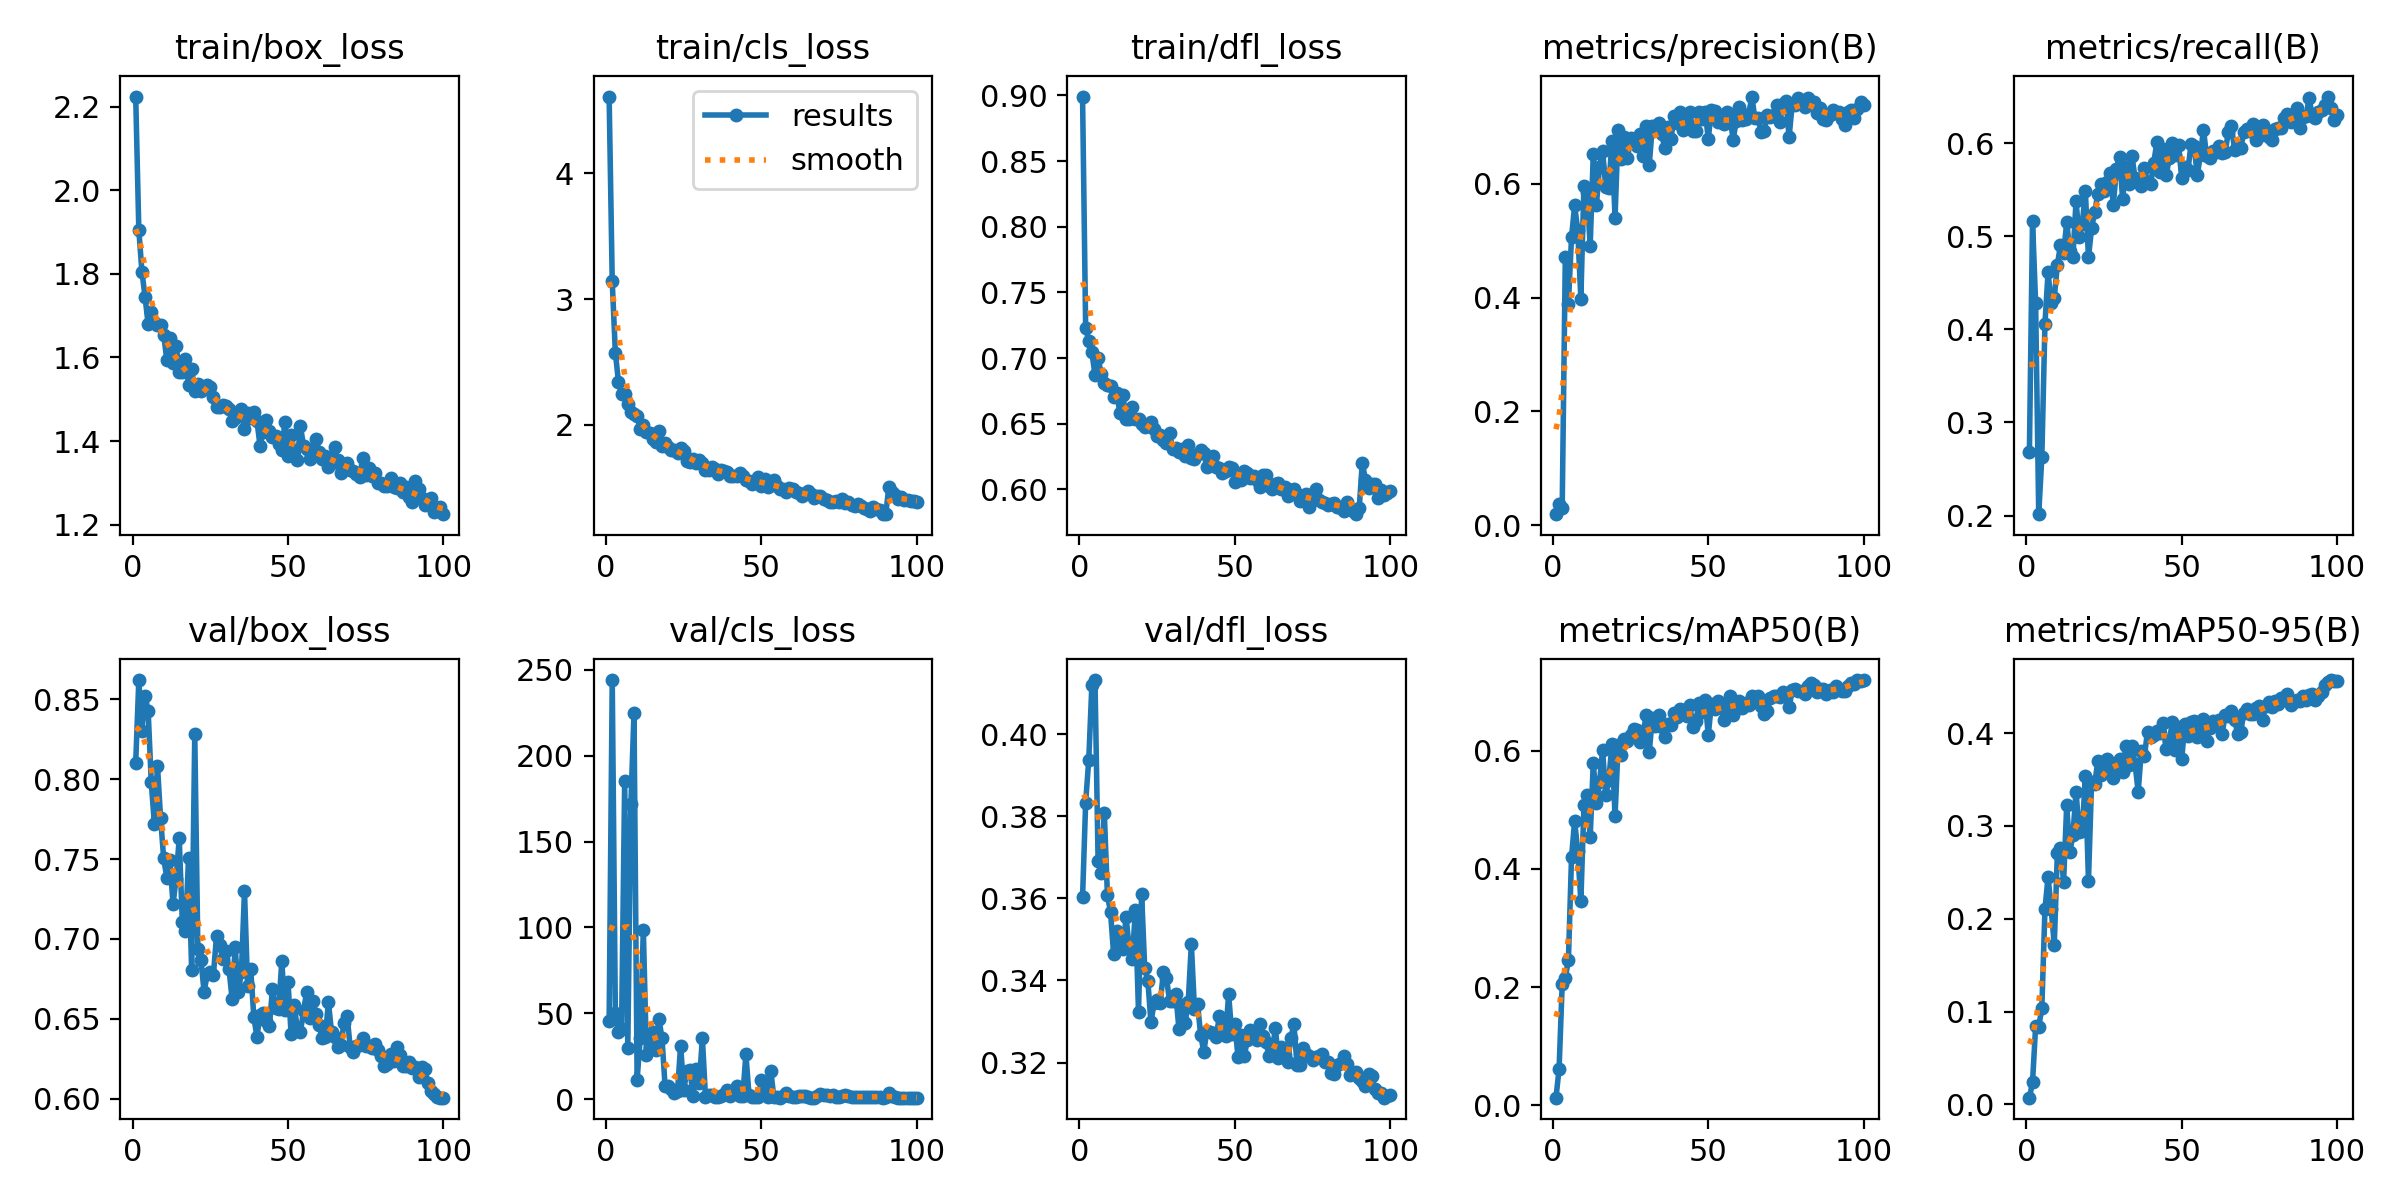

The data file committed next to this chart (first rows):
epoch, time, train/box_loss, train/cls_loss, train/dfl_loss, metrics/precision(B), metrics/recall(B), metrics/mAP50(B), metrics/mAP50-95(B), val/box_loss, val/cls_loss, val/dfl_loss, lr/pg0, lr/pg1, lr/pg2
1, 17.34, 2.224, 4.612, 0.8991, 0.01951, 0.2687, 0.01292, 0.00716, 0.8102, 45.31, 0.3602, 0.00036, 0.00036, 0.00036
2, 33.28, 1.905, 3.14, 0.7226, 0.03751, 0.5165, 0.06153, 0.02353, 0.8621, 244.1, 0.3834, 0.0007327, 0.0007327, 0.0007327
3, 49.84, 1.806, 2.573, 0.7133, 0.03111, 0.4284, 0.205, 0.0839, 0.83, 49.99, 0.3938, 0.001098, 0.001098, 0.001098
4, 70.94, 1.745, 2.343, 0.7043, 0.4708, 0.2015, 0.2152, 0.08331, 0.8523, 38.9, 0.4121, 0.001455, 0.001455, 0.001455
5, 88.9, 1.68, 2.247, 0.6872, 0.3895, 0.2632, 0.246, 0.104, 0.843, 40.82, 0.4132, 0.001806, 0.001806, 0.001806
6, 108.8, 1.709, 2.248, 0.6997, 0.5059, 0.4064, 0.4193, 0.2101, 0.7982, 185, 0.3691, 0.001901, 0.001901, 0.001901
7, 123.1, 1.685, 2.167, 0.6879, 0.5621, 0.4612, 0.4812, 0.2452, 0.7722, 29.57, 0.3662, 0.001881, 0.001881, 0.001881
8, 136.4, 1.679, 2.103, 0.6811, 0.5182, 0.4285, 0.4296, 0.2104, 0.8083, 172, 0.3808, 0.001861, 0.001861, 0.001861
9, 156.5, 1.678, 2.086, 0.6797, 0.3981, 0.4339, 0.345, 0.1721, 0.7758, 224.8, 0.3608, 0.001842, 0.001842, 0.001842
10, 175.4, 1.655, 2.065, 0.679, 0.5969, 0.4694, 0.5074, 0.2711, 0.7504, 11.27, 0.3566, 0.001822, 0.001822, 0.001822
11, 189.9, 1.595, 1.967, 0.67, 0.5864, 0.4908, 0.5243, 0.2762, 0.7384, 35.36, 0.3463, 0.001802, 0.001802, 0.001802
12, 202.2, 1.646, 1.998, 0.6738, 0.4908, 0.4816, 0.4535, 0.2396, 0.7494, 98.6, 0.352, 0.001782, 0.001782, 0.001782
13, 218.1, 1.586, 1.939, 0.6582, 0.6526, 0.5151, 0.5788, 0.3224, 0.7219, 25.9, 0.349, 0.001762, 0.001762, 0.001762
14, 233.8, 1.628, 1.936, 0.6715, 0.5625, 0.4839, 0.5113, 0.2719, 0.7375, 29.75, 0.3476, 0.001743, 0.001743, 0.001743
15, 250.1, 1.566, 1.883, 0.6535, 0.6302, 0.4774, 0.5463, 0.2901, 0.7629, 39.01, 0.3554, 0.001723, 0.001723, 0.001723
16, 264.3, 1.565, 1.866, 0.6537, 0.6577, 0.5379, 0.6009, 0.3371, 0.7103, 28.68, 0.348, 0.001703, 0.001703, 0.001703
17, 280.5, 1.597, 1.952, 0.663, 0.5948, 0.4994, 0.5247, 0.2939, 0.7049, 46.65, 0.3453, 0.001683, 0.001683, 0.001683
18, 296.5, 1.534, 1.834, 0.6532, 0.5935, 0.5128, 0.5499, 0.2942, 0.7508, 35.68, 0.357, 0.001663, 0.001663, 0.001663
19, 313.1, 1.572, 1.854, 0.6536, 0.6745, 0.5484, 0.6107, 0.3537, 0.6802, 7.406, 0.3324, 0.001644, 0.001644, 0.001644
20, 328.3, 1.52, 1.82, 0.6495, 0.5408, 0.4774, 0.4885, 0.2409, 0.8281, 7.777, 0.3611, 0.001624, 0.001624, 0.001624
21, 344.7, 1.538, 1.798, 0.6474, 0.694, 0.5086, 0.6101, 0.3469, 0.6935, 6.032, 0.3429, 0.001604, 0.001604, 0.001604
22, 361.6, 1.52, 1.796, 0.648, 0.6435, 0.5263, 0.5923, 0.3448, 0.6865, 3.704, 0.34, 0.001584, 0.001584, 0.001584
23, 382.5, 1.526, 1.771, 0.6512, 0.6827, 0.5453, 0.6196, 0.3699, 0.6668, 4.694, 0.3298, 0.001564, 0.001564, 0.001564
24, 392.4, 1.534, 1.811, 0.646, 0.6454, 0.5563, 0.6159, 0.3551, 0.6778, 31.17, 0.3344, 0.001545, 0.001545, 0.001545
25, 408.3, 1.529, 1.787, 0.6407, 0.6799, 0.5484, 0.6262, 0.3615, 0.679, 5.296, 0.3352, 0.001525, 0.001525, 0.001525
26, 424.5, 1.506, 1.709, 0.6417, 0.6719, 0.5587, 0.6363, 0.3721, 0.6775, 16.06, 0.3346, 0.001505, 0.001505, 0.001505
27, 440.5, 1.481, 1.703, 0.638, 0.6656, 0.5679, 0.6353, 0.3645, 0.7019, 16.98, 0.3419, 0.001485, 0.001485, 0.001485
28, 455, 1.48, 1.725, 0.6356, 0.6869, 0.5337, 0.6152, 0.3512, 0.696, 1.882, 0.3406, 0.001465, 0.001465, 0.001465
29, 467.5, 1.487, 1.696, 0.6431, 0.6495, 0.5728, 0.6265, 0.3646, 0.6873, 17.23, 0.3349, 0.001446, 0.001446, 0.001446
30, 490.2, 1.485, 1.722, 0.6304, 0.7016, 0.5851, 0.66, 0.3717, 0.6926, 9.166, 0.3351, 0.001426, 0.001426, 0.001426
31, 510.2, 1.477, 1.696, 0.6316, 0.6335, 0.5398, 0.5974, 0.3577, 0.6814, 35.55, 0.3367, 0.001406, 0.001406, 0.001406
32, 531.3, 1.448, 1.636, 0.6287, 0.7008, 0.5748, 0.6548, 0.3858, 0.6625, 1.202, 0.3283, 0.001386, 0.001386, 0.001386
33, 543.1, 1.455, 1.638, 0.6307, 0.701, 0.5567, 0.6415, 0.3658, 0.6947, 2.603, 0.3341, 0.001367, 0.001367, 0.001367
34, 560, 1.461, 1.663, 0.6252, 0.707, 0.5861, 0.6593, 0.3863, 0.6669, 2.266, 0.3297, 0.001347, 0.001347, 0.001347
35, 575.8, 1.477, 1.643, 0.6336, 0.6868, 0.5623, 0.6395, 0.3665, 0.6791, 0.9676, 0.3348, 0.001327, 0.001327, 0.001327
36, 590.7, 1.428, 1.61, 0.6242, 0.6627, 0.56, 0.6228, 0.3367, 0.7299, 1.141, 0.3488, 0.001307, 0.001307, 0.001307
37, 604.5, 1.468, 1.641, 0.6229, 0.7, 0.5542, 0.6458, 0.381, 0.6702, 1.694, 0.3331, 0.001287, 0.001287, 0.001287
38, 617.1, 1.454, 1.634, 0.6272, 0.6796, 0.5737, 0.6429, 0.3756, 0.681, 2.839, 0.3343, 0.001268, 0.001268, 0.001268
39, 628.6, 1.47, 1.623, 0.6302, 0.7183, 0.5581, 0.6632, 0.4018, 0.6511, 5.316, 0.3267, 0.001248, 0.001248, 0.001248
40, 646.1, 1.448, 1.588, 0.6276, 0.7072, 0.5558, 0.656, 0.3962, 0.6386, 1.633, 0.3227, 0.001228, 0.001228, 0.001228
41, 666.1, 1.389, 1.591, 0.617, 0.726, 0.579, 0.6709, 0.3985, 0.6525, 2.772, 0.3277, 0.001208, 0.001208, 0.001208
42, 681.9, 1.421, 1.59, 0.6187, 0.6939, 0.601, 0.6687, 0.4021, 0.6534, 7.344, 0.3273, 0.001188, 0.001188, 0.001188
43, 695.2, 1.451, 1.615, 0.6253, 0.7067, 0.5692, 0.6585, 0.3998, 0.6487, 1.872, 0.3272, 0.001169, 0.001169, 0.001169
44, 709.5, 1.424, 1.59, 0.6171, 0.7266, 0.5936, 0.6767, 0.4114, 0.6453, 1.744, 0.3262, 0.001149, 0.001149, 0.001149
45, 727.4, 1.41, 1.559, 0.616, 0.6924, 0.5655, 0.6402, 0.3831, 0.6686, 26.04, 0.3313, 0.001129, 0.001129, 0.001129
46, 744.3, 1.412, 1.554, 0.6121, 0.6934, 0.584, 0.6503, 0.3913, 0.6565, 2.488, 0.3286, 0.001109, 0.001109, 0.001109
47, 758.6, 1.393, 1.53, 0.6143, 0.7262, 0.6004, 0.6808, 0.4122, 0.656, 0.9509, 0.3265, 0.001089, 0.001089, 0.001089
48, 773, 1.379, 1.541, 0.6171, 0.7146, 0.5869, 0.6649, 0.3824, 0.686, 1.01, 0.3366, 0.00107, 0.00107, 0.00107
49, 792.7, 1.446, 1.582, 0.6166, 0.7269, 0.5977, 0.6851, 0.4062, 0.6556, 1.013, 0.3271, 0.00105, 0.00105, 0.00105
50, 805.3, 1.365, 1.514, 0.6058, 0.6792, 0.5623, 0.6258, 0.3722, 0.6729, 10.99, 0.3293, 0.00103, 0.00103, 0.00103
51, 821.2, 1.414, 1.568, 0.6092, 0.7301, 0.574, 0.6791, 0.4095, 0.6402, 7.241, 0.3215, 0.00101, 0.00101, 0.00101
52, 834.5, 1.376, 1.5, 0.6072, 0.7275, 0.571, 0.6704, 0.3974, 0.6584, 1.26, 0.3267, 0.0009904, 0.0009904, 0.0009904
53, 850.1, 1.356, 1.517, 0.6139, 0.7085, 0.5991, 0.6835, 0.4122, 0.6435, 16.49, 0.3215, 0.0009706, 0.0009706, 0.0009706
54, 869.4, 1.435, 1.563, 0.6123, 0.7091, 0.5973, 0.6771, 0.4133, 0.6417, 1.115, 0.3254, 0.0009508, 0.0009508, 0.0009508
55, 881, 1.389, 1.509, 0.6087, 0.7046, 0.5655, 0.6522, 0.396, 0.6551, 1.115, 0.3279, 0.000931, 0.000931, 0.000931
56, 893.2, 1.381, 1.49, 0.6105, 0.7266, 0.5872, 0.6764, 0.4012, 0.6669, 0.898, 0.3269, 0.0009112, 0.0009112, 0.0009112
57, 910, 1.356, 1.485, 0.6071, 0.7173, 0.6148, 0.6921, 0.4158, 0.6506, 2.068, 0.3255, 0.0008914, 0.0008914, 0.0008914
58, 922.4, 1.365, 1.464, 0.6018, 0.6777, 0.5863, 0.6607, 0.3918, 0.661, 3.695, 0.3295, 0.0008716, 0.0008716, 0.0008716
59, 940.8, 1.404, 1.495, 0.6108, 0.7106, 0.5838, 0.6764, 0.4061, 0.6529, 1.685, 0.3265, 0.0008518, 0.0008518, 0.0008518
60, 958.9, 1.374, 1.491, 0.6108, 0.7351, 0.5918, 0.6846, 0.4127, 0.6459, 1.04, 0.325, 0.000832, 0.000832, 0.000832
... 40 more rows
